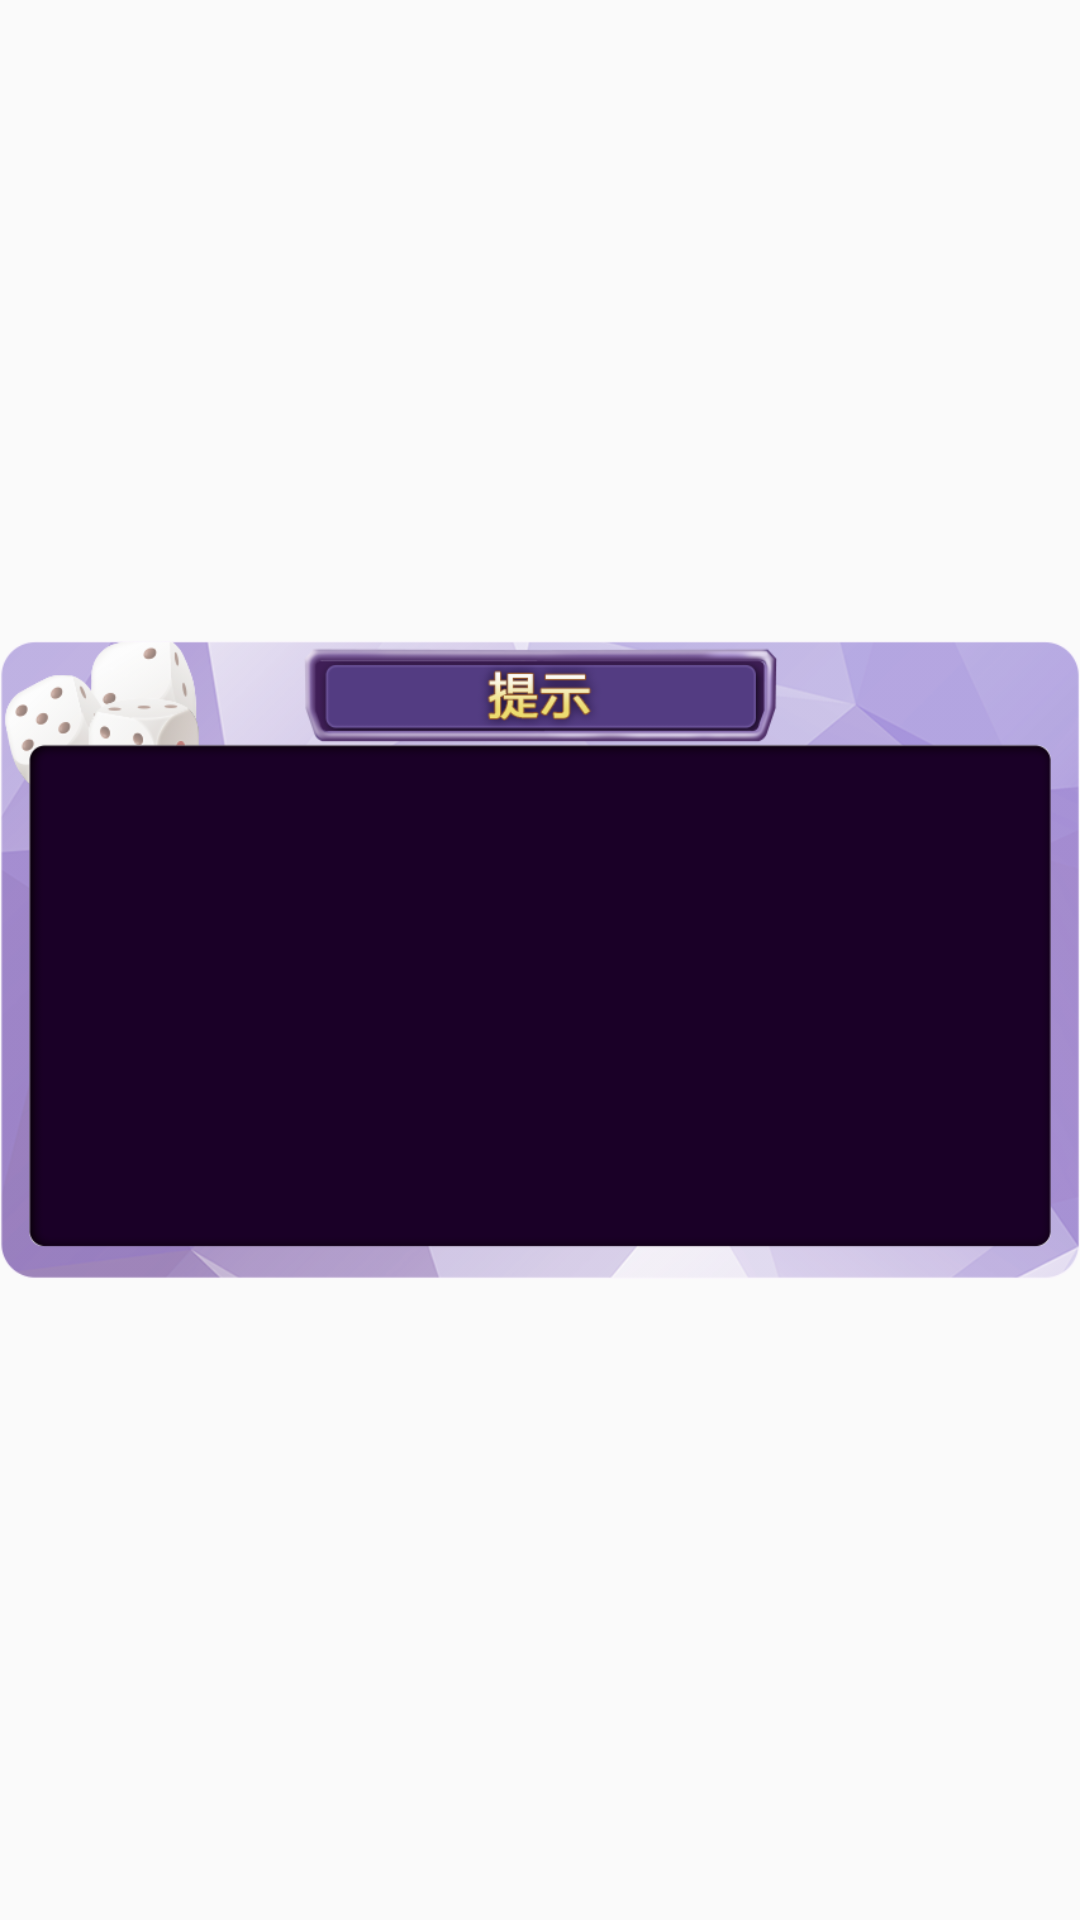

Android layout source for this screen:
<!-- AndroidManifest.xml: application theme AppTheme -->
<!-- res/layout/test.xml -->
<?xml version="1.0" encoding="utf-8"?>
<LinearLayout
    xmlns:android="http://schemas.android.com/apk/res/android"
    xmlns:app="http://schemas.android.com/apk/res-auto"
    android:layout_width="match_parent"
    android:gravity="center"
    android:layout_height="match_parent"
    android:orientation="vertical"
    android:background="@color/transparent"
    >
    <ImageView
        android:id="@+id/bg_dialog"
        android:layout_width="wrap_content"
        android:layout_height="wrap_content"
        android:src="@mipmap/bg_confirm_dialog"/>

</LinearLayout>
<!-- resources referenced by this layout -->
<resources>
  <!-- mipmap bg_confirm_dialog: png bitmap (mipmap-xhdpi, 64680 bytes) -->
  <style name="AppTheme" parent="Theme.AppCompat.Light.NoActionBar">
          
          <item name="colorPrimary">@color/colorPrimary</item>
          <item name="colorPrimaryDark">@color/colorPrimaryDark</item>
          <item name="colorAccent">@color/colorAccent</item>
      </style>
  <!-- not gathered from this repository: default colours our renderer supplied (Android Studio template values) -->
  <color name="colorPrimary">#FF6200EE</color>
  <color name="colorPrimaryDark">#FF3700B3</color>
  <color name="colorAccent">#FF03DAC5</color>
</resources>
